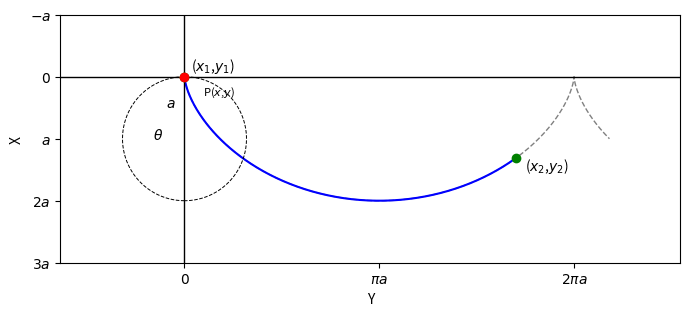

Source code (Python): (Note: this script raises an exception after producing the figure.)
import matplotlib.pyplot as plt
from numpy import *

class infos:
    def __init__(self, a, theta, x_position, y_position, x_circ, y_circ, n):
        self.a = a
        
        self.theta = theta
        
        self.x_position = x_position
        self.y_position = y_position
        
        self.x_circ = x_circ
        self.y_circ = y_circ
        self.n = n

def braq(a = 1, n = 200, theta = (0,1.4)):
    theta_ = linspace(theta[0],theta[1] * pi,n)
    alpha = linspace(0,2*pi,n)
    
    x_position = a * (1 - cos(theta_))
    y_position = a * (theta_ - sin(theta_))
    
    x_circ = a * cos(alpha)
    y_circ = a * sin(alpha)
    
    return infos(a, theta_, x_position, y_position, x_circ, y_circ,n)

for i in arange(0,braq().n,4):
    plt.figure(figsize=(8,4),dpi=250)
    ############################
    ######## PARTÍCULA #########
    ###########################
    plt.scatter(braq().y_position[i],
                braq().x_position[i],
                c='r',zorder=10) ### POSIÇÃO 
    
    plt.plot(braq().y_position,
             braq().x_position,
             c='b') ### TRAJETÓRIA (X1,Y1) até (X2,Y2)
    
    plt.plot(braq(theta=(0,2.5)).y_position,
             braq(theta=(0,2.5)).x_position,
             c='grey',lw=1, ls='--',zorder=1) ### Tracejada
    
    
    ################################
    ##### Pontos Estacionários #####
    ################################
    plt.scatter(0,0,c='g',zorder=9) ### (X1,Y1)
    plt.scatter(braq().y_position[-1],
                braq().x_position[-1],c='g',zorder=9)  ### (X2,Y2)
    

    ##########################
    ##### Circunferência #####
    ##########################
    plt.plot(linspace(0,1,100)*sin(braq().theta[i])+braq().y_position[i],   ############################
             linspace(0,1,100)*cos(braq().theta[i])+braq().x_position[i],   #### Raio que acompanha ####
             lw=0.7,c='k')                                                  ####### a partícula ########  
                                                                            ############################
    
    plt.plot(linspace(0,1,100)*sin(braq().theta[0])+braq().theta[i],    
             linspace(0,1,100)*cos(braq().theta[0]), lw=0.7,c='k')      #### RAIO IMOVEL "a" #####

    
    plt.plot(braq().theta[i] - braq().y_circ,
             braq().x_circ + braq().a,
             c='k',lw=0.7,ls='--')  ### CIRCUNFERÊNCIA
    
    
    plt.plot(braq().theta[i] - braq().a * sin(braq().theta[:i])*0.2,
             -braq().a * cos(braq().theta[:i])*0.2 + braq().a,
             c='k',lw=0.7)    ### ANGULO SENDO PREENCHIDO
    
    ###########################
    ######### TEXTOS ##########
    ###########################
    plt.annotate('($x_1$,$y_1$)',(0.1,-0.1),fontsize=10)
    plt.annotate('($x_2$,$y_2$)',(5.5,1.5),fontsize=10)
    plt.annotate('P($x$,$y$)',(braq().y_position[i]+0.3,braq().x_position[i]+0.3),fontsize=8)
    plt.annotate(r'$\theta$',(sin(braq().theta[i])+braq().y_position[i]-0.5,braq().a),fontsize=10)
    plt.annotate(r'$a$',(sin(braq().theta[i])+braq().y_position[i]-0.3,braq().a-0.5),fontsize=10)
    
    
    #########################
    ######## GRÁFICO ########
    #########################
    plt.hlines(0,-3,9,color='k',lw=1)
    plt.vlines(0,-2,4,color='k',lw=1)
    
    x_ticks = [-pi*braq().a,0,pi*braq().a,2*pi*braq().a,3*pi*braq().a]
    x_labels = [r'$-\pi a$',r'$0$',r'$\pi a$',r'$2\pi a$',r'$3\pi a$'] 
    
    y_ticks = [-1*braq().a,0,1*braq().a,2*braq().a,3*braq().a]
    y_labels = [r'$-a$',r'$0$',r'$a$',r'$2a$',r'$3a$'] 

    plt.xticks(ticks=x_ticks, labels=x_labels)
    plt.yticks(ticks=y_ticks, labels=y_labels)
    
    plt.axis('square')
    plt.xlabel('Y')
    plt.ylabel('X')

    plt.ylim(3,-1)
    plt.xlim(-2,8)

    plt.savefig('/home/<user>/Documents/figuras/'+str(i).zfill(3)+'.jpg') #Salva diversos frames na pasta
    plt.close()

